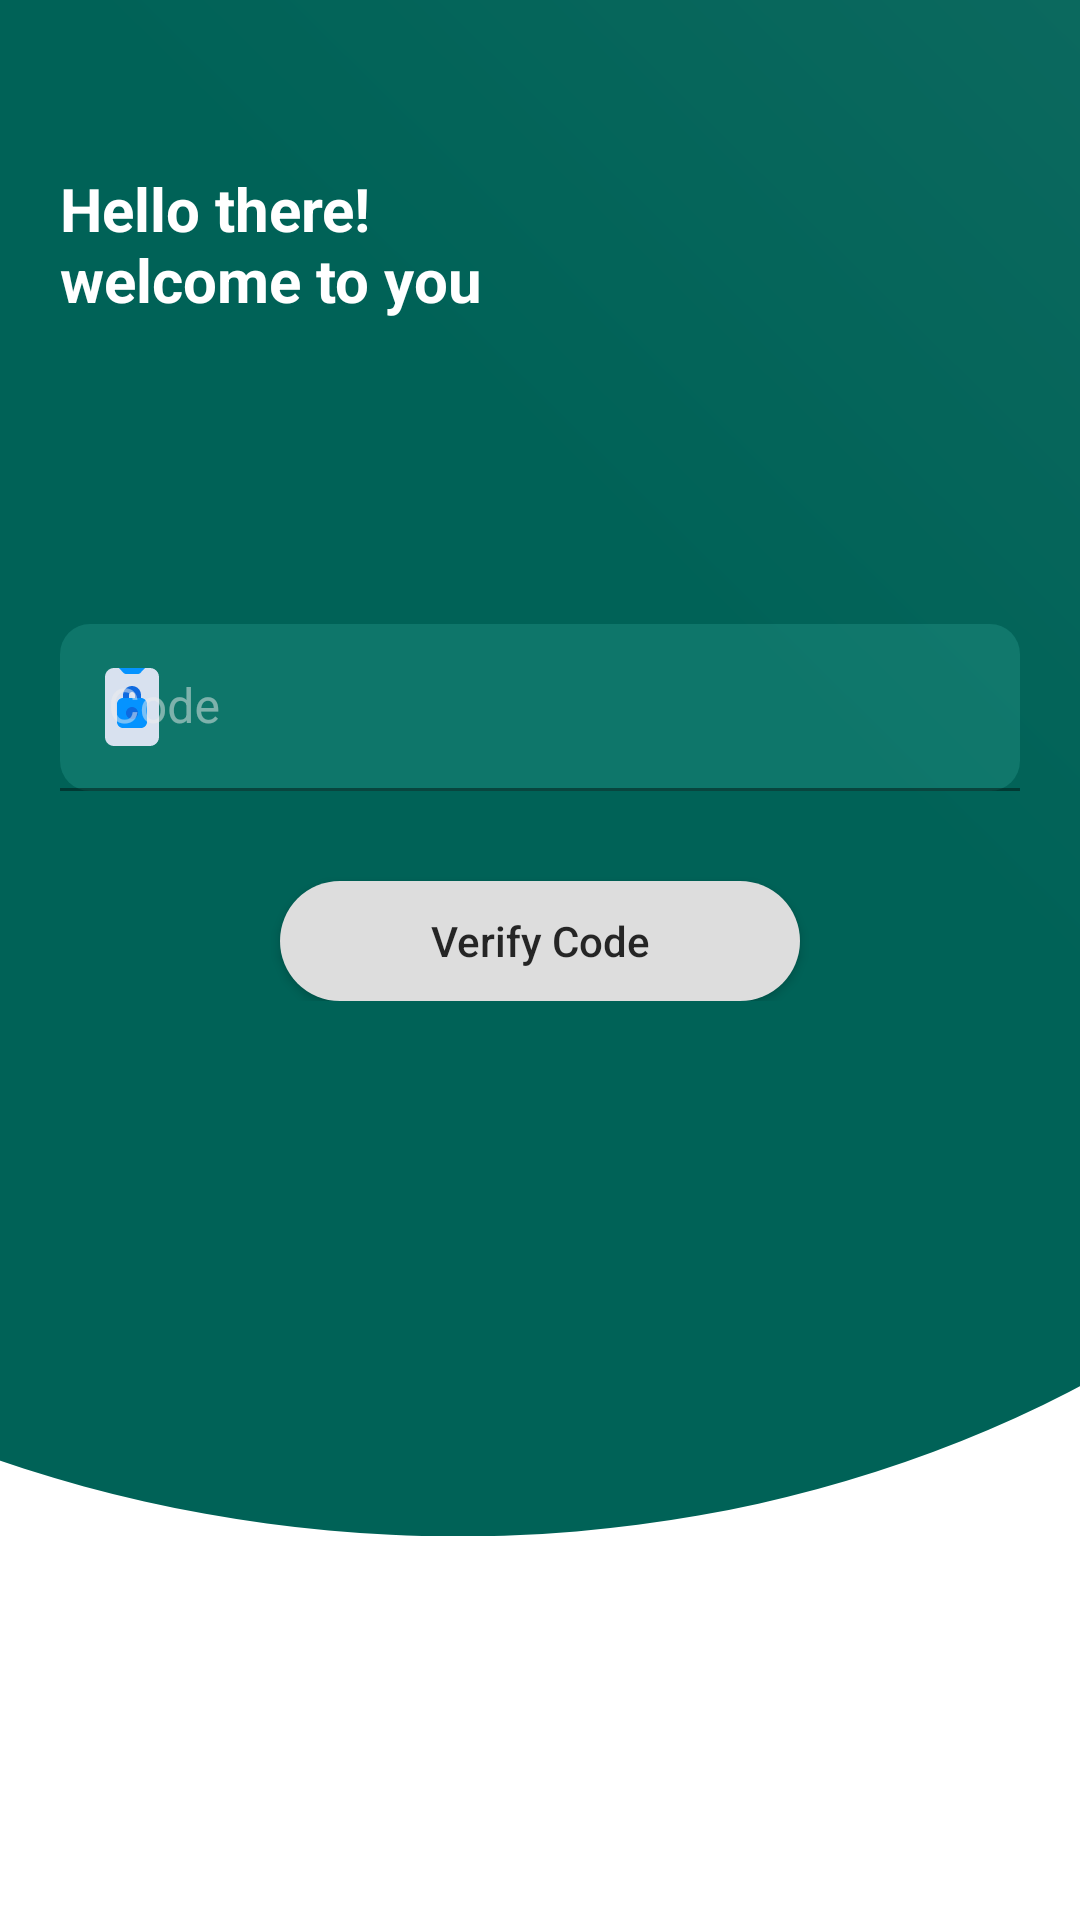

Write the Android layout XML for this screen, with the resource values it uses.
<!-- AndroidManifest.xml: application theme AppTheme -->
<!-- res/layout/activity_verification_code.xml -->
<?xml version="1.0" encoding="utf-8"?>
<ScrollView xmlns:android="http://schemas.android.com/apk/res/android"
    xmlns:app="http://schemas.android.com/apk/res-auto"
    xmlns:tools="http://schemas.android.com/tools"
    android:layout_width="match_parent"
    android:layout_height="wrap_content"
    tools:context=".ui.Activitys.SignupActivity.SignupActivity">


    <RelativeLayout
        android:id="@+id/signin_content_layout"
        android:layout_width="match_parent"
        android:layout_height="wrap_content">

        <LinearLayout
            android:layout_width="match_parent"
            android:layout_height="match_parent"
            android:orientation="vertical">

            <ImageView
                android:layout_width="match_parent"
                android:layout_height="wrap_content"
                android:layout_weight="4"
                android:scaleType="centerCrop"
                android:src="@drawable/splash2" />

            <View
                android:layout_width="match_parent"
                android:layout_height="0dp"
                android:layout_weight="1" />
        </LinearLayout>

        <TextView
            android:layout_width="wrap_content"
            android:layout_height="wrap_content"
            android:layout_gravity="left"
            android:layout_marginLeft="20dp"
            android:layout_marginTop="?actionBarSize"
            android:layout_marginBottom="20dp"
            android:text="@string/hello_there_nwelcome_to_you"
            android:textColor="#fff"
            android:textSize="20sp"
            android:textStyle="bold" />

        <LinearLayout
            android:layout_width="match_parent"
            android:layout_height="wrap_content"
            android:layout_centerInParent="true"
            android:layout_centerHorizontal="true"
            android:gravity="center"
            android:orientation="vertical">

            <com.google.android.material.textfield.TextInputLayout
                android:id="@+id/add_verification_code"
                android:layout_width="match_parent"
                android:layout_height="wrap_content"
                android:layout_centerInParent="true"
                android:layout_marginLeft="20dp"
                android:layout_marginTop="30dp"
                android:layout_marginRight="20dp"
                android:background="@drawable/inputs"
                android:hint="Code"
                android:layoutDirection="ltr"
                android:textColor="#fff"
                android:textColorHint="#80EEEEEE"
                android:textDirection="ltr"
                app:boxBackgroundColor="@color/colorTransparent"
                app:boxBackgroundMode="filled"
                app:endIconMode="clear_text"
                app:hintAnimationEnabled="true"
                app:hintTextColor="#80EEEEEE"
                app:startIconCheckable="true"
                app:startIconDrawable="@drawable/verify_phone_code"
                app:startIconTint="@color/colorTransparent"

                app:startIconTintMode="screen">

                <com.google.android.material.textfield.TextInputEditText
                    android:id="@+id/signin_phone_add_verification_code"
                    android:layout_width="match_parent"
                    android:layout_height="wrap_content"
                    android:background="@color/colorTransparent"
                    android:inputType="numberSigned"
                    android:textColor="@color/colorWhite"

                    />

            </com.google.android.material.textfield.TextInputLayout>

            <androidx.appcompat.widget.AppCompatButton
                android:id="@+id/signin_phone_number_verify_code"
                android:layout_width="wrap_content"
                android:layout_height="40dp"
                android:layout_below="@+id/add_verification_code"
                android:layout_centerHorizontal="true"
                android:layout_marginTop="30dp"
                android:background="@drawable/ripple_button"
                android:paddingLeft="50dp"
                android:paddingRight="50dp"
                android:text="Verify Code"
                android:textAllCaps="false"
                android:textColor="@color/colorBlack" />

        </LinearLayout>


    </RelativeLayout>


</ScrollView>
<!-- resources referenced by this layout -->
<resources>
  <color name="colorBlack">#D5000000</color>
  <color name="colorTransparent">#00000000</color>
  <color name="colorWhite">#ffffff</color>
  <!-- drawable inputs (drawable) -->
  <?xml version="1.0" encoding="UTF-8"?>
  <shape xmlns:android="http://schemas.android.com/apk/res/android">
      <solid android:color="#2071FBEC"/>
  
      <corners
          android:bottomRightRadius="10dp"
          android:bottomLeftRadius="10dp"
          android:topLeftRadius="10dp"
          android:topRightRadius="10dp"/>
  </shape>
  <!-- drawable ripple_button (drawable) -->
  <?xml version="1.0" encoding="utf-8"?>
  <ripple xmlns:android="http://schemas.android.com/apk/res/android"
      xmlns:tools="http://schemas.android.com/tools"
      android:color="@color/colorVeryLightBlack"
      tools:targetApi="lollipop">
      <item android:drawable="@drawable/solid_buttons">
      </item>
  </ripple>
  <!-- drawable splash2 (drawable) -->
  <vector xmlns:android="http://schemas.android.com/apk/res/android"
      xmlns:aapt="http://schemas.android.com/aapt"
      android:width="512dp"
      android:height="512dp"
      android:viewportWidth="512"
      android:viewportHeight="512">
      <group>
          <clip-path android:pathData="M0,0h512v512h-512z M 0,0"/>
          <path
              android:pathData="M-210.0,115.0a371.5,330.0,10,1,0,843.0,40.0a371.5,330.0,0,1,0,-843.0,0.0z">
              <aapt:attr name="android:fillColor">
                  <gradient
                      android:startY="169"
                      android:startX="270"
                      android:endY="-3705"
                      android:endX="4084"
                      android:type="linear">
                      <item android:offset="0" android:color="#006257"/>
                      <item android:offset="1" android:color="#FFFFFFFF"/>
                  </gradient>
              </aapt:attr>
          </path>
      </group>
  </vector>
  <!-- drawable verify_phone_code: vector/xml drawable (drawable, 2760 chars, omitted) -->
  <string name="hello_there_nwelcome_to_you">Hello there!\nwelcome to you</string>
  <style name="AppTheme" parent="Theme.MaterialComponents.Light.NoActionBar">
          
          <item name="colorPrimary">@color/colorPrimary</item>
          <item name="colorPrimaryDark">@color/colorPrimaryDark</item>
          <item name="colorAccent">@color/colorAccent</item>
          <item name="android:itemTextAppearance">@style/CustomMenuItem</item>
      </style>
  <color name="colorVeryLightBlack">#4F000000</color>
  <!-- drawable solid_buttons (drawable) -->
  <?xml version="1.0" encoding="UTF-8"?>
  <shape xmlns:android="http://schemas.android.com/apk/res/android">
      <solid android:color="#ddd"/>
  
      <corners
          android:bottomRightRadius="150dp"
          android:bottomLeftRadius="150dp"
          android:topLeftRadius="150dp"
          android:topRightRadius="150dp"/>
  </shape>
  <color name="colorPrimary">#006257</color>
  <color name="colorPrimaryDark">#005048</color>
  <color name="colorAccent">#E6E6E6</color>
  <style name="CustomMenuItem" parent="@android:style/TextAppearance.Widget.IconMenu.Item">
          <item name="android:textColor">@android:color/black</item>
      </style>
</resources>
